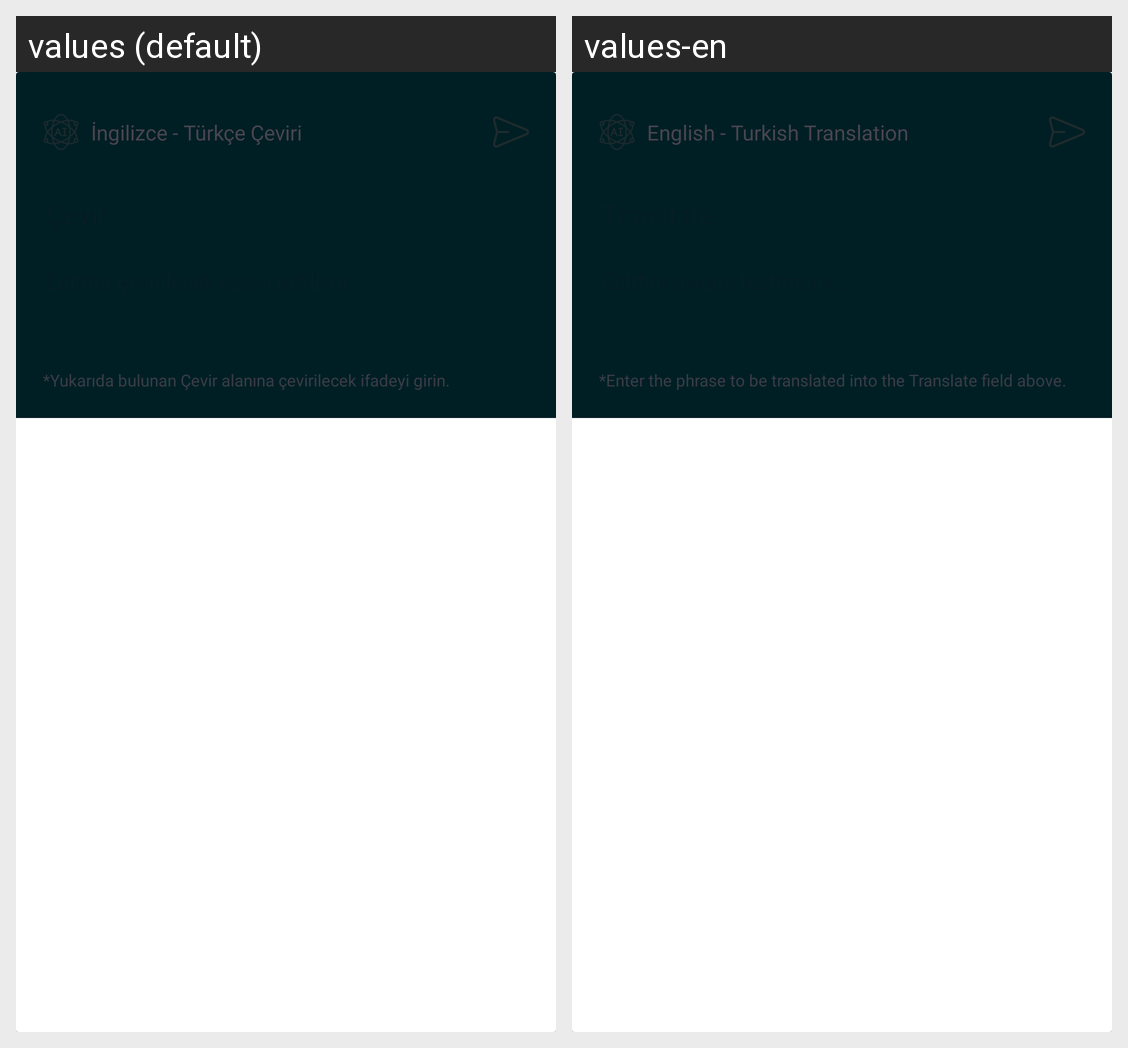

Translations of the strings shown on this Android screen, per locale in the grid:
Android screen res/layout/custom_translate_dialog.xml rendered under 2 locales, left to right: values (default), values-en. Device: Nexus 5 (rendered at 1080×1920; each locale shown at half size, 540×960, under a caption strip naming it); theme LightTheme.EdithorMobile.
Strings drawn on this screen, with the default value and each locale's value (text and hints the layout hard-codes, and strings that could not be matched under every locale, appear in the picture but are not listed):

ingilizce_turkce_ceviri
  values: İngilizce - Türkçe Çeviri
  values-en: English - Turkish Translation

yukarida_bulunan_cevir_alanina_cevirilecek_ifadeyi_girin
  values: *Yukarıda bulunan Çevir alanına çevirilecek ifadeyi girin.
  values-en: *Enter the phrase to be translated into the Translate field above.
